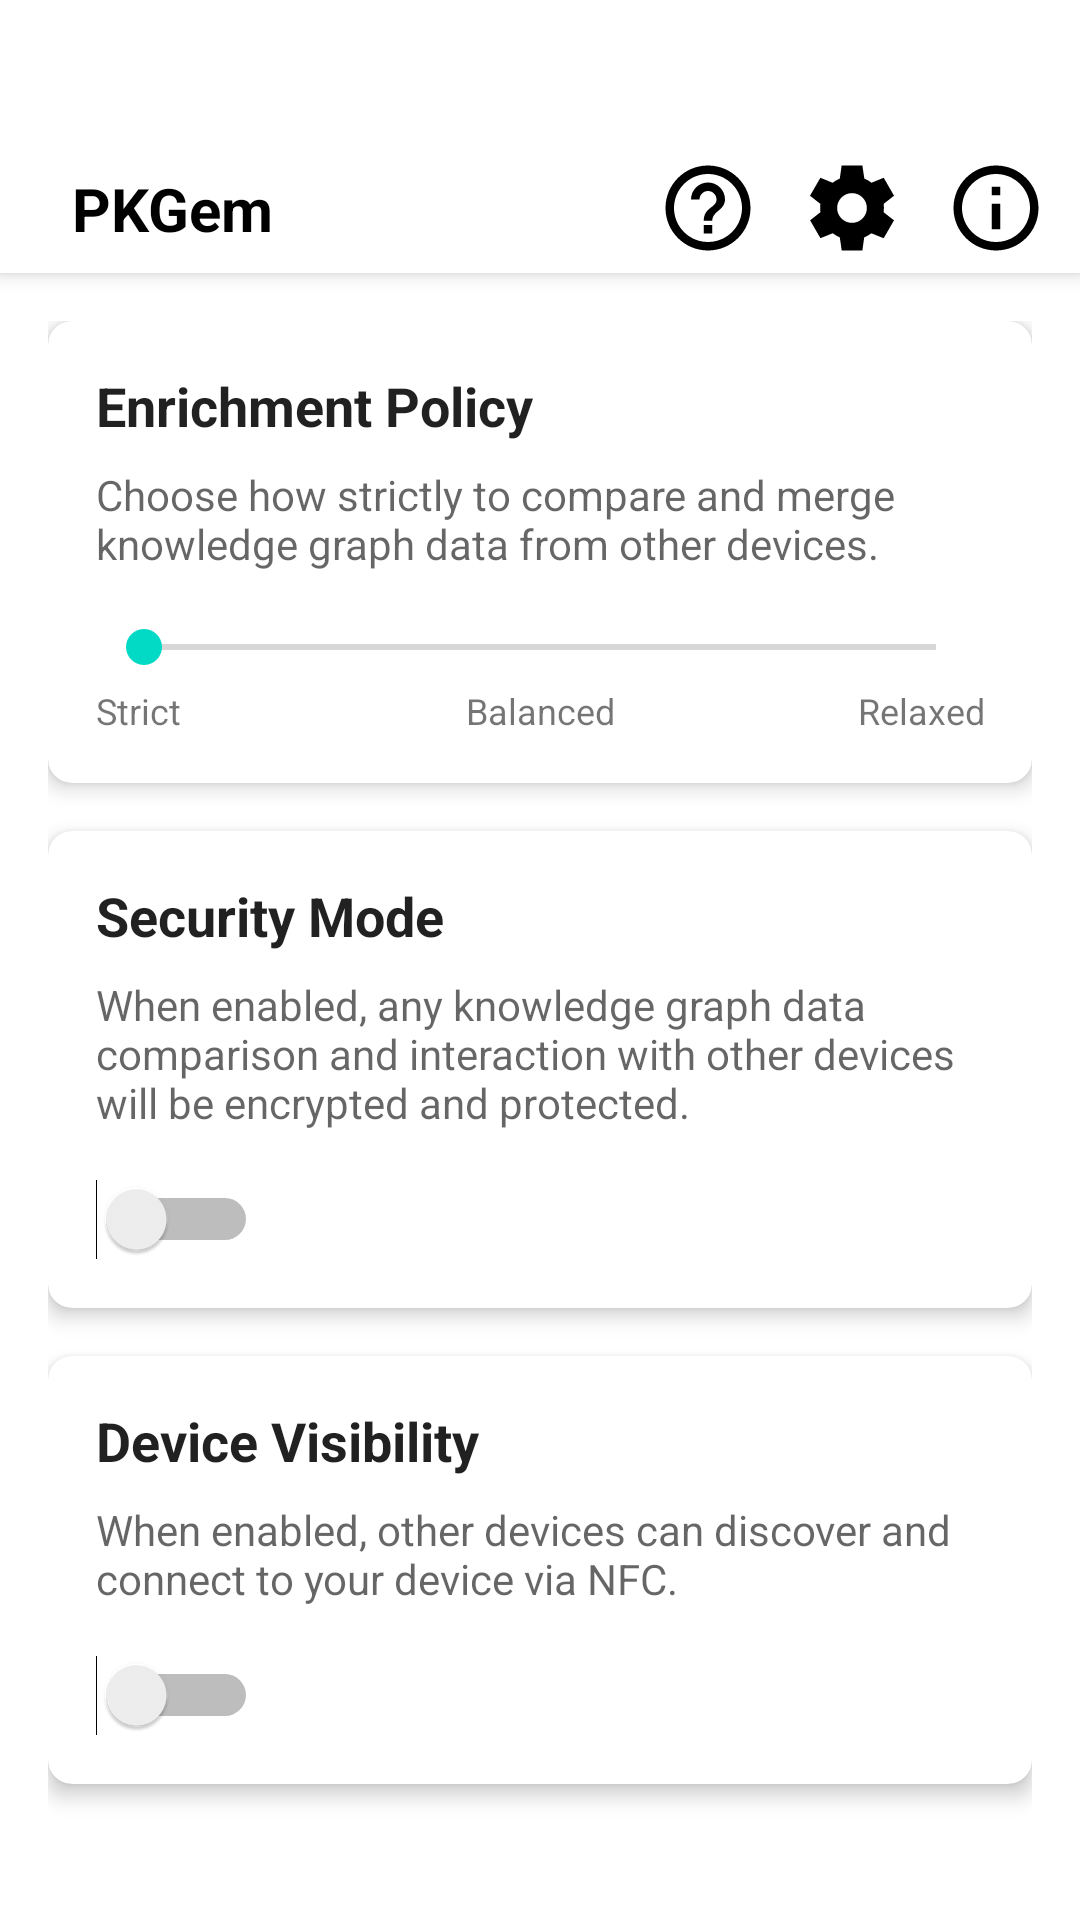

Here is an Android app screen rendered from its layout file. Give the layout XML and the strings, colors and styles it references.
<!-- AndroidManifest.xml: application theme Theme.Pkgenrich -->
<!-- res/layout/activity_settings.xml -->
<?xml version="1.0" encoding="utf-8"?>
<androidx.constraintlayout.widget.ConstraintLayout
    xmlns:android="http://schemas.android.com/apk/res/android"
    xmlns:app="http://schemas.android.com/apk/res-auto"
    android:layout_width="match_parent"
    android:layout_height="match_parent"
    android:background="@android:color/white">

    <include
        android:id="@+id/settings_top_bar_layout"
        layout="@layout/top_bar"
        android:layout_width="0dp"
        android:layout_height="wrap_content"
        app:layout_constraintTop_toTopOf="parent"
        app:layout_constraintStart_toStartOf="parent"
        app:layout_constraintEnd_toEndOf="parent" />

    <ScrollView
        android:id="@+id/settings_scroll"
        android:layout_width="0dp"
        android:layout_height="0dp"
        app:layout_constraintTop_toBottomOf="@id/settings_top_bar_layout"
        app:layout_constraintBottom_toBottomOf="parent"
        app:layout_constraintStart_toStartOf="parent"
        app:layout_constraintEnd_toEndOf="parent">

        <LinearLayout
            android:layout_width="match_parent"
            android:layout_height="wrap_content"
            android:orientation="vertical"
            android:padding="16dp">

            
            <androidx.cardview.widget.CardView
                android:layout_width="match_parent"
                android:layout_height="wrap_content"
                android:layout_marginBottom="16dp"
                app:cardCornerRadius="8dp"
                app:cardElevation="4dp">

                <LinearLayout
                    android:layout_width="match_parent"
                    android:layout_height="wrap_content"
                    android:orientation="vertical"
                    android:padding="16dp">

                    <TextView
                        android:layout_width="wrap_content"
                        android:layout_height="wrap_content"
                        android:text="Enrichment Policy"
                        android:textSize="18sp"
                        android:textStyle="bold"
                        android:textColor="?android:attr/textColorPrimary" />

                    <TextView
                        android:layout_width="wrap_content"
                        android:layout_height="wrap_content"
                        android:layout_marginTop="8dp"
                        android:text="Choose how strictly to compare and merge knowledge graph data from other devices."
                        android:textSize="14sp"
                        android:textColor="?android:attr/textColorSecondary" />

                    <SeekBar
                        android:id="@+id/seekbar_enrichment_policy"
                        android:layout_width="match_parent"
                        android:layout_height="wrap_content"
                        android:layout_marginTop="16dp"
                        android:max="2" />

                    <LinearLayout
                        android:layout_width="match_parent"
                        android:layout_height="wrap_content"
                        android:orientation="horizontal"
                        android:layout_marginTop="4dp"
                        android:weightSum="3">
                        <TextView
                            android:layout_width="0dp"
                            android:layout_height="wrap_content"
                            android:layout_weight="1"
                            android:text="Strict"
                            android:textSize="12sp"
                            android:gravity="start" />
                        <TextView
                            android:layout_width="0dp"
                            android:layout_height="wrap_content"
                            android:layout_weight="1"
                            android:text="Balanced"
                            android:textSize="12sp"
                            android:gravity="center" />
                        <TextView
                            android:layout_width="0dp"
                            android:layout_height="wrap_content"
                            android:layout_weight="1"
                            android:text="Relaxed"
                            android:textSize="12sp"
                            android:gravity="end" />
                    </LinearLayout>
                </LinearLayout>
            </androidx.cardview.widget.CardView>

            
            <androidx.cardview.widget.CardView
                android:layout_width="match_parent"
                android:layout_height="wrap_content"
                android:layout_marginBottom="16dp"
                app:cardCornerRadius="8dp"
                app:cardElevation="4dp">

                <LinearLayout
                    android:layout_width="match_parent"
                    android:layout_height="wrap_content"
                    android:orientation="vertical"
                    android:padding="16dp">

                    <TextView
                        android:layout_width="wrap_content"
                        android:layout_height="wrap_content"
                        android:text="Security Mode"
                        android:textSize="18sp"
                        android:textStyle="bold"
                        android:textColor="?android:attr/textColorPrimary" />

                    <TextView
                        android:layout_width="wrap_content"
                        android:layout_height="wrap_content"
                        android:layout_marginTop="8dp"
                        android:text="When enabled, any knowledge graph data comparison and interaction with other devices will be encrypted and protected."
                        android:textSize="14sp"
                        android:textColor="?android:attr/textColorSecondary" />

                    <Switch
                        android:id="@+id/switch_security_mode"
                        android:layout_width="wrap_content"
                        android:layout_height="wrap_content"
                        android:layout_marginTop="16dp" />
                </LinearLayout>
            </androidx.cardview.widget.CardView>

            
            <androidx.cardview.widget.CardView
                android:layout_width="match_parent"
                android:layout_height="wrap_content"
                android:layout_marginBottom="16dp"
                app:cardCornerRadius="8dp"
                app:cardElevation="4dp">

                <LinearLayout
                    android:layout_width="match_parent"
                    android:layout_height="wrap_content"
                    android:orientation="vertical"
                    android:padding="16dp">

                    <TextView
                        android:layout_width="wrap_content"
                        android:layout_height="wrap_content"
                        android:text="Device Visibility"
                        android:textSize="18sp"
                        android:textStyle="bold"
                        android:textColor="?android:attr/textColorPrimary" />

                    <TextView
                        android:layout_width="wrap_content"
                        android:layout_height="wrap_content"
                        android:layout_marginTop="8dp"
                        android:text="When enabled, other devices can discover and connect to your device via NFC."
                        android:textSize="14sp"
                        android:textColor="?android:attr/textColorSecondary" />

                    <Switch
                        android:id="@+id/switch_device_findable"
                        android:layout_width="wrap_content"
                        android:layout_height="wrap_content"
                        android:layout_marginTop="16dp" />
                </LinearLayout>
            </androidx.cardview.widget.CardView>
        </LinearLayout>
    </ScrollView>
</androidx.constraintlayout.widget.ConstraintLayout>
<!-- res/layout/top_bar.xml (included above) -->
<?xml version="1.0" encoding="utf-8"?>
<LinearLayout xmlns:android="http://schemas.android.com/apk/res/android"
    android:layout_width="match_parent"
    android:layout_height="56dp"
    android:orientation="horizontal"
    android:gravity="center_vertical"
    android:background="@android:color/white"
    android:paddingStart="16dp"
    android:paddingEnd="8dp"
    android:elevation="4dp"
    android:paddingTop="@dimen/status_bar_height">

    <TextView
        android:id="@+id/top_bar_title"
        android:layout_width="0dp"
        android:layout_height="wrap_content"
        android:layout_weight="1"
        android:clickable="true"
        android:focusable="true"
        android:gravity="start|center_vertical"
        android:padding="8dp"
        android:text="PKGem"
        android:textColor="@android:color/black"
        android:textSize="20sp"
        android:textStyle="bold" />

    <ImageButton
        android:id="@+id/icon_help"
        android:layout_width="40dp"
        android:layout_height="40dp"
        android:background="?attr/selectableItemBackgroundBorderless"
        android:contentDescription="Help"
        android:src="@drawable/icon_help"/>
    <ImageButton
        android:id="@+id/icon_settings"
        android:layout_width="40dp"
        android:layout_height="40dp"
        android:layout_marginStart="8dp"
        android:background="?attr/selectableItemBackgroundBorderless"
        android:contentDescription="Settings"
        android:src="@drawable/icon_settings"/>
    <ImageButton
        android:id="@+id/icon_info"
        android:layout_width="40dp"
        android:layout_height="40dp"
        android:layout_marginStart="8dp"
        android:background="?attr/selectableItemBackgroundBorderless"
        android:contentDescription="Info"
        android:src="@drawable/icon_info"/>
</LinearLayout>
<!-- resources referenced by this layout -->
<resources>
  <dimen name="status_bar_height">48dp</dimen>
  <!-- drawable icon_help (drawable) -->
  <vector xmlns:android="http://schemas.android.com/apk/res/android"
      android:width="34dp"
      android:height="34dp"
      android:viewportWidth="34"
      android:viewportHeight="34">
    <path
        android:pathData="M15.583,22.667H18.417V25.5H15.583V22.667ZM17,2.833C9.18,2.833 2.833,9.18 2.833,17C2.833,24.82 9.18,31.167 17,31.167C24.82,31.167 31.167,24.82 31.167,17C31.167,9.18 24.82,2.833 17,2.833ZM17,28.333C10.752,28.333 5.667,23.247 5.667,17C5.667,10.752 10.752,5.667 17,5.667C23.247,5.667 28.333,10.752 28.333,17C28.333,23.247 23.247,28.333 17,28.333ZM17,8.5C13.869,8.5 11.333,11.036 11.333,14.167H14.167C14.167,12.608 15.442,11.333 17,11.333C18.558,11.333 19.833,12.608 19.833,14.167C19.833,17 15.583,16.646 15.583,21.25H18.417C18.417,18.063 22.667,17.708 22.667,14.167C22.667,11.036 20.131,8.5 17,8.5Z"
        android:fillColor="#000000"/>
  </vector>
  <!-- drawable icon_info (drawable) -->
  <vector xmlns:android="http://schemas.android.com/apk/res/android"
      android:width="34dp"
      android:height="34dp"
      android:viewportWidth="34"
      android:viewportHeight="34">
    <path
        android:pathData="M15.583,9.917H18.417V12.75H15.583V9.917ZM15.583,15.583H18.417V24.083H15.583V15.583ZM17,2.833C9.18,2.833 2.833,9.18 2.833,17C2.833,24.82 9.18,31.167 17,31.167C24.82,31.167 31.167,24.82 31.167,17C31.167,9.18 24.82,2.833 17,2.833ZM17,28.333C10.752,28.333 5.667,23.247 5.667,17C5.667,10.752 10.752,5.667 17,5.667C23.247,5.667 28.333,10.752 28.333,17C28.333,23.247 23.247,28.333 17,28.333Z"
        android:fillColor="#000000"/>
  </vector>
  <!-- drawable icon_settings (drawable) -->
  <vector xmlns:android="http://schemas.android.com/apk/res/android"
      android:width="34dp"
      android:height="34dp"
      android:viewportWidth="34"
      android:viewportHeight="34">
    <path
        android:pathData="M27.54,18.403L27.526,18.431C27.583,17.963 27.639,17.482 27.639,17C27.639,16.518 27.597,16.065 27.54,15.597L27.554,15.626L31.011,12.906L27.568,6.927L23.503,8.571L23.517,8.585C22.78,8.018 21.972,7.537 21.094,7.168H21.108L20.457,2.833H13.557L12.934,7.182H12.948C12.07,7.551 11.262,8.032 10.526,8.599L10.54,8.585L6.46,6.927L3.003,12.906L6.46,15.626L6.474,15.597C6.417,16.065 6.375,16.518 6.375,17C6.375,17.482 6.417,17.963 6.488,18.431L6.474,18.403L3.499,20.74L3.032,21.108L6.474,27.058L10.554,25.429L10.526,25.372C11.277,25.953 12.084,26.435 12.977,26.803H12.934L13.572,31.167H20.442C20.442,31.167 20.485,30.912 20.528,30.572L21.066,26.817H21.052C21.93,26.449 22.752,25.968 23.503,25.387L23.474,25.443L27.554,27.073L30.997,21.122C30.997,21.122 30.798,20.952 30.529,20.754L27.54,18.403ZM17,21.958C14.266,21.958 12.042,19.734 12.042,17C12.042,14.266 14.266,12.042 17,12.042C19.734,12.042 21.958,14.266 21.958,17C21.958,19.734 19.734,21.958 17,21.958Z"
        android:fillColor="#000000"/>
  </vector>
  <style name="Theme.Pkgenrich" parent="Theme.MaterialComponents.DayNight.NoActionBar">
          <item name="colorPrimary">@color/purple_500</item>
          <item name="colorPrimaryVariant">@color/purple_700</item>
          <item name="colorOnPrimary">@color/white</item>
          <item name="colorSecondary">@color/teal_200</item>
          <item name="colorSecondaryVariant">@color/teal_700</item>
          <item name="colorOnSecondary">@color/black</item>
          <item name="android:statusBarColor">?attr/colorPrimaryVariant</item>
          <item name="windowActionBar">false</item>
          <item name="windowNoTitle">true</item>
      </style>
  <color name="purple_500">#FF6200EE</color>
  <color name="purple_700">#FF3700B3</color>
  <color name="white">#FFFFFFFF</color>
  <color name="teal_200">#FF03DAC5</color>
  <color name="teal_700">#FF018786</color>
  <color name="black">#FF000000</color>
</resources>
